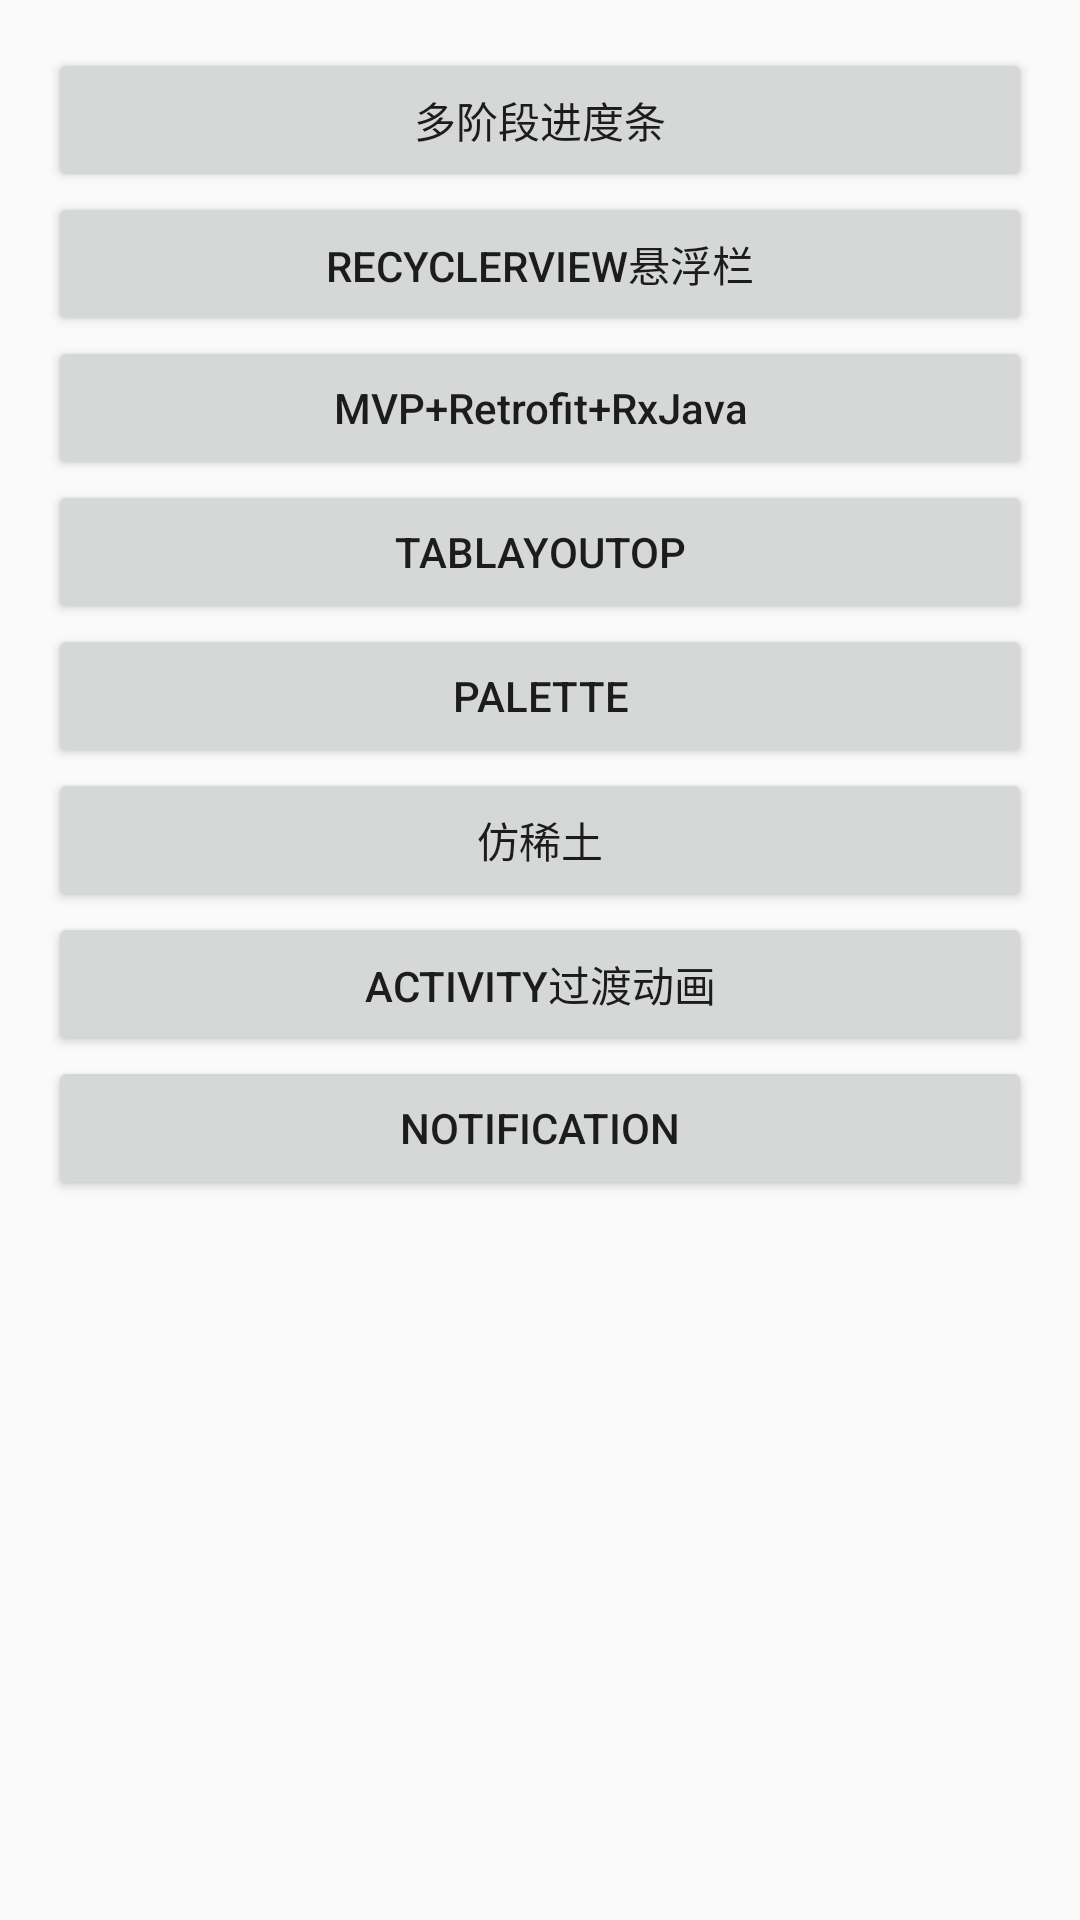

Here is an Android app screen rendered from its layout file. Give the layout XML and the strings, colors and styles it references.
<!-- AndroidManifest.xml: application theme AppTheme -->
<!-- res/layout/activity_main.xml -->
<?xml version="1.0" encoding="utf-8"?>
<LinearLayout xmlns:android="http://schemas.android.com/apk/res/android"
    xmlns:tools="http://schemas.android.com/tools"
    android:id="@+id/activity_main"
    android:layout_width="match_parent"
    android:layout_height="match_parent"
    android:paddingBottom="@dimen/activity_vertical_margin"
    android:paddingLeft="@dimen/activity_horizontal_margin"
    android:paddingRight="@dimen/activity_horizontal_margin"
    android:paddingTop="@dimen/activity_vertical_margin"
    android:orientation="vertical"
    tools:context="com.example.example.nicedemo.MainActivity">

    <Button
        android:id="@+id/main_btn1"
        android:text="多阶段进度条"
        android:layout_width="match_parent"
        android:layout_height="wrap_content" />

    <Button
        android:id="@+id/main_btn2"
        android:text="RecyclerView悬浮栏"
        android:layout_width="match_parent"
        android:layout_height="wrap_content" />
    <Button
        android:id="@+id/main_btn3"
        android:text="MVP+Retrofit+RxJava"
        android:textAllCaps="false"
        android:layout_width="match_parent"
        android:layout_height="wrap_content" />
    <Button
        android:id="@+id/main_btn4"
        android:text="TabLayouTop"
        android:layout_width="match_parent"
        android:layout_height="wrap_content" />
    <Button
        android:id="@+id/main_btn5"
        android:text="Palette"
        android:layout_width="match_parent"
        android:layout_height="wrap_content" />
    <Button
        android:id="@+id/main_btn6"
        android:text="仿稀土"
        android:layout_width="match_parent"
        android:layout_height="wrap_content" />
    <Button
        android:id="@+id/main_btn7"
        android:text="Activity过渡动画"
        android:layout_width="match_parent"
        android:layout_height="wrap_content" />
    <Button
        android:id="@+id/main_btn8"
        android:text="Notification"
        android:layout_width="match_parent"
        android:layout_height="wrap_content" />

</LinearLayout>
<!-- resources referenced by this layout -->
<resources>
  <dimen name="activity_horizontal_margin">16dp</dimen>
  <dimen name="activity_vertical_margin">16dp</dimen>
  <style name="AppTheme" parent="Theme.AppCompat.Light.NoActionBar">
          
          <item name="colorPrimary">@color/colorPrimary</item>
          <item name="colorPrimaryDark">@color/colorPrimaryDark</item>
          <item name="colorAccent">@color/colorAccent</item>
  
          
          <item name="android:navigationBarColor">#4876FF</item>
      </style>
  <color name="colorPrimary">#3F51B5</color>
  <color name="colorPrimaryDark">#303F9F</color>
  <color name="colorAccent">#FF4081</color>
</resources>
